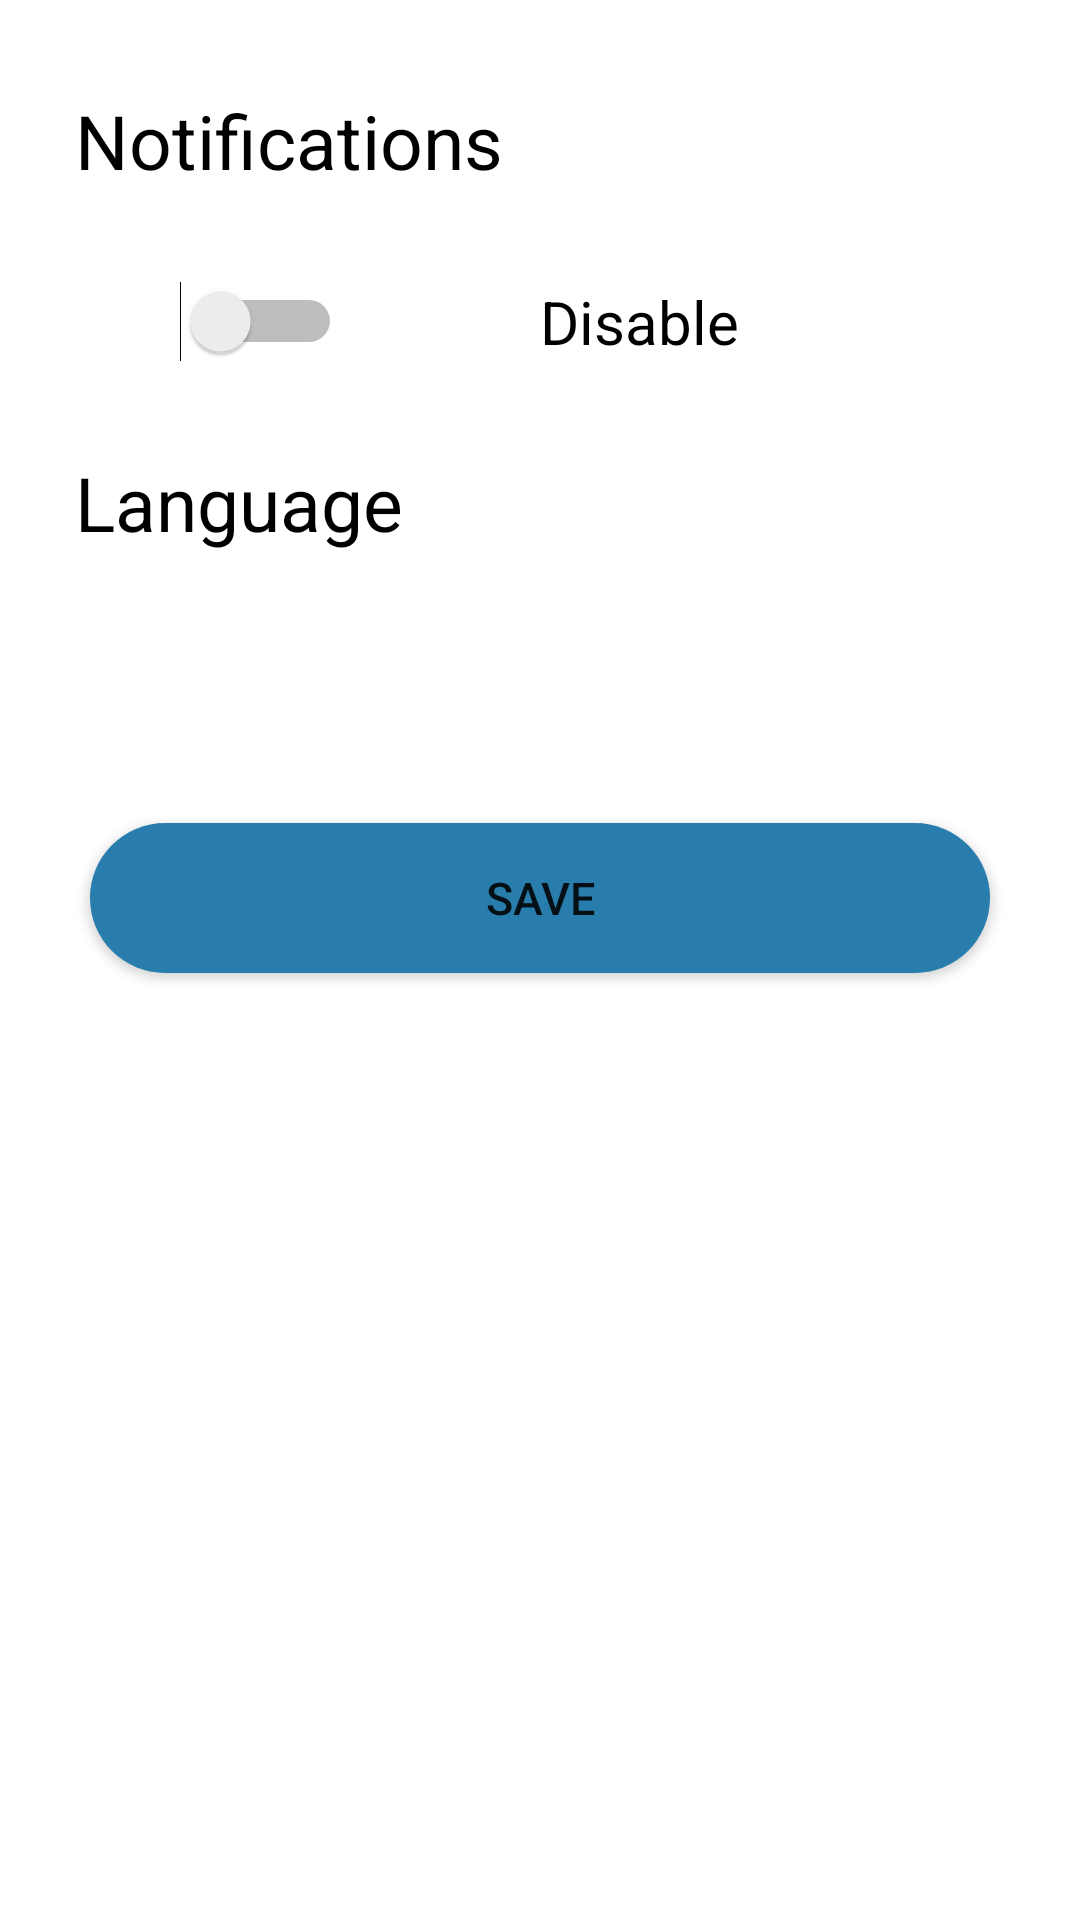

This screen was rendered from an Android layout file. Write that file and the resources it references.
<!-- AndroidManifest.xml: application theme Theme.PowerHome -->
<!-- res/layout/fragment_preferences.xml -->
<?xml version="1.0" encoding="utf-8"?>
<RelativeLayout xmlns:android="http://schemas.android.com/apk/res/android"
    xmlns:tools="http://schemas.android.com/tools"
    android:layout_width="match_parent"
    android:layout_height="match_parent"
    tools:context=".fragments.PreferencesFragment">

 <TextView
     android:id="@+id/TextNotif"
     android:layout_width="wrap_content"
     android:layout_height="wrap_content"
     android:text="@string/notifications"
     android:textSize="25dp"
     android:textColor="@color/black"
     android:layout_marginLeft="25dp"
     android:layout_marginTop="30dp"/>

 <Switch
     android:id="@+id/NotifBtn"
     android:layout_width="wrap_content"
     android:layout_height="wrap_content"
     android:layout_below="@id/TextNotif"
     android:layout_marginTop="30dp"
     android:layout_marginLeft="60dp"/>

 <TextView
     android:id="@+id/EtatNotif"
     android:layout_width="wrap_content"
     android:layout_height="wrap_content"
     android:layout_below="@+id/TextNotif"
     android:layout_marginTop="30dp"
     android:layout_marginLeft="180dp"
     android:text="@string/disable"
     android:textSize="20dp"
     android:textColor="@color/black"
     />

 <TextView
     android:id="@+id/TextLangue"
     android:layout_width="wrap_content"
     android:layout_height="wrap_content"
     android:text="@string/language"
     android:textSize="25dp"
     android:layout_below="@+id/NotifBtn"
     android:textColor="@color/black"
     android:layout_marginLeft="25dp"
     android:layout_marginTop="30dp"/>

 <Spinner
     android:id="@+id/languageSpinner"
     android:layout_width="300dp"
     android:layout_height="wrap_content"
     android:background="@drawable/custom_spinner_background"
     android:layout_below="@+id/TextLangue"
     android:layout_marginTop="30dp"
     android:layout_marginLeft="60dp"
     />

 <Button
     android:id="@+id/EnregistrerBtn"
     android:layout_width="300dp"
     android:layout_height="50dp"
     android:text="@string/save"
     android:textSize="15dp"
     android:background="@drawable/button_blue"
     android:layout_below="@+id/languageSpinner"
     android:layout_centerHorizontal="true"
     android:layout_marginTop="60dp"/>

</RelativeLayout>
<!-- resources referenced by this layout -->
<resources>
  <color name="black">#FF000000</color>
  <!-- drawable button_blue (drawable) -->
  <?xml version="1.0" encoding="utf-8"?>
  <shape xmlns:android="http://schemas.android.com/apk/res/android">
      <solid android:color="#287DAD"/>
      <corners android:radius="60dp"/>
  </shape>
  <!-- drawable custom_spinner_background (drawable) -->
  <shape xmlns:android="http://schemas.android.com/apk/res/android"
      xmlns:tools="http://schemas.android.com/tools"
      android:shape="rectangle"
      tools:ignore="ExtraText">
  
      <solid android:color="@android:color/white" />
  
      <stroke
          android:width="1dp"
          android:color="#000000" />
  
      <corners android:radius="8dp" />
  </shape>
  <string name="disable">Disable</string>
  <string name="language">Language</string>
  <string name="notifications">Notifications</string>
  <string name="save">Save</string>
  <style name="Theme.PowerHome" parent="Theme.MaterialComponents.DayNight.DarkActionBar">
          
          <item name="colorPrimary">@color/purple_500</item>
          <item name="colorPrimaryVariant">@color/purple_700</item>
          <item name="colorOnPrimary">@color/white</item>
          
          <item name="colorSecondary">@color/teal_200</item>
          <item name="colorSecondaryVariant">@color/teal_700</item>
          <item name="colorOnSecondary">@color/black</item>
          
          <item name="android:statusBarColor">?attr/colorPrimaryVariant</item>
          
      </style>
  <color name="purple_500">#3B699A</color>
  <color name="purple_700">#FF3700B3</color>
  <color name="white">#FFFFFFFF</color>
  <color name="teal_200">#FF03DAC5</color>
  <color name="teal_700">#FF018786</color>
</resources>
